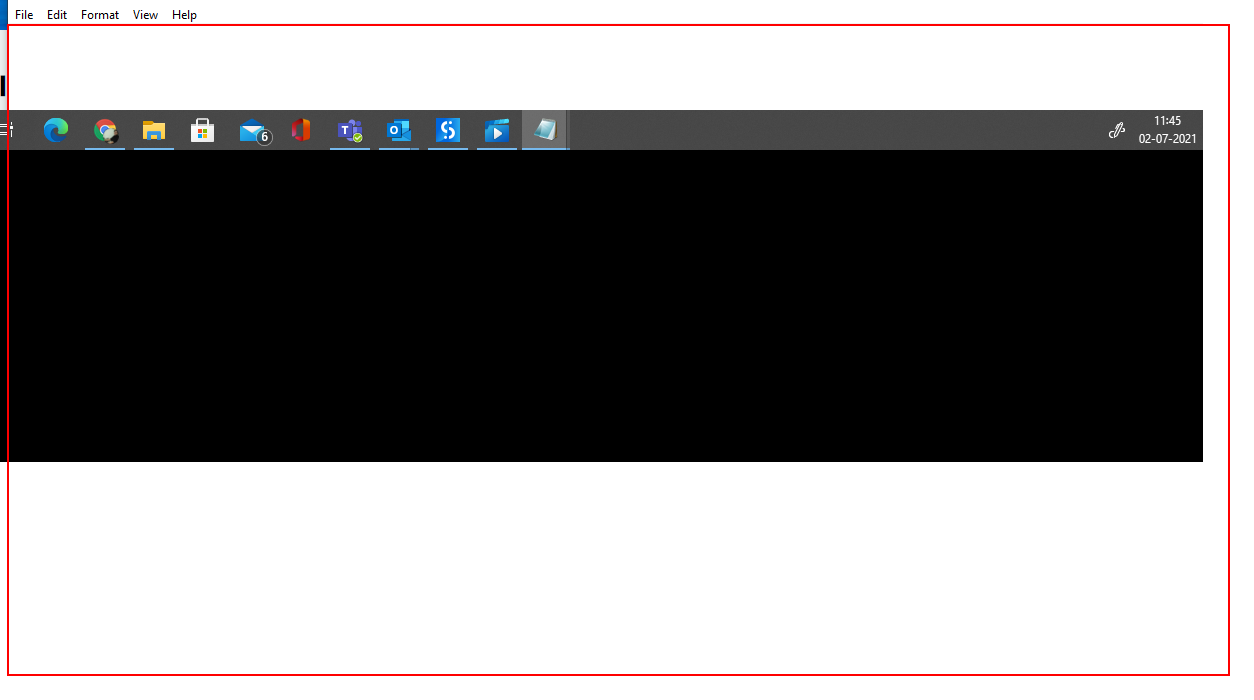
Workflow: Parallel

Step 1: type "UiPath named a Leader with the highest ranking in Current Offering, Strategy, and RPA Market Presence categories." into the editable text 'Text Editor' in window 'Background.txt - Notepad' (notepad.exe)

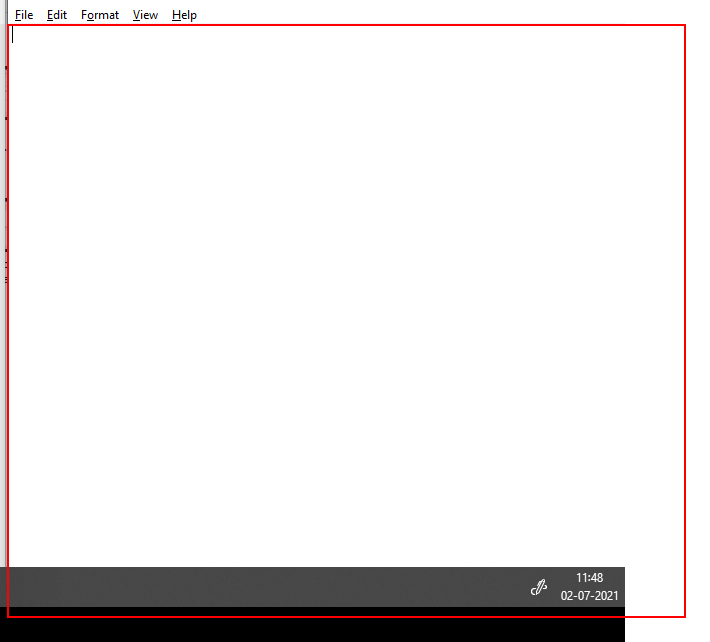
Step 2: type "offers an enterprise-grade and innovative RPA solution augmented by a large ecosystem of partners, making it a good fit for large, global enterprises with demanding needs for support and governance." into the editable text 'Text Editor' in window 'Forgroung.txt - Notepad' (notepad.exe)